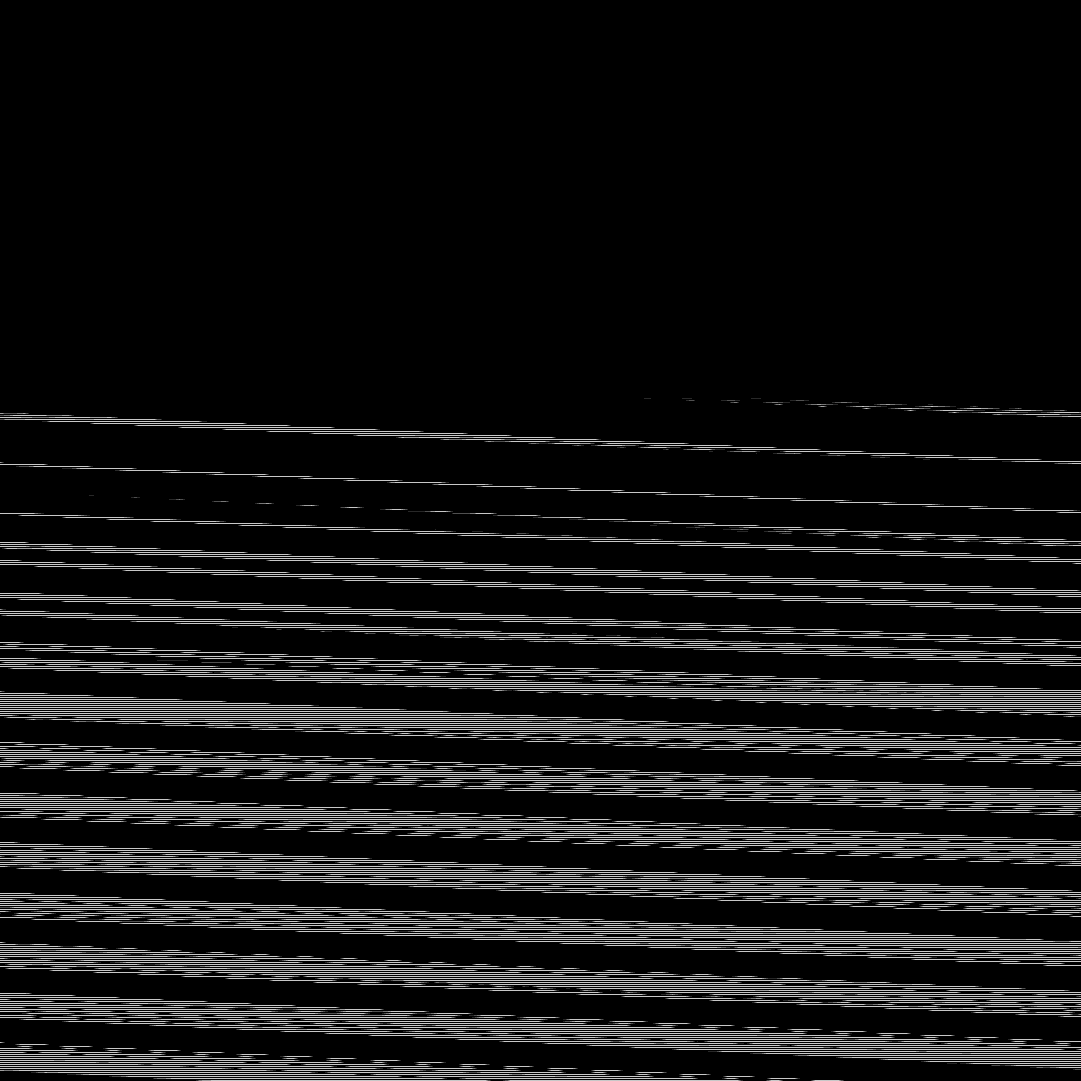

The data file committed next to this chart (first rows):
base	0x4214a910000
origin	0x40020
stride	541
width	1081
height	1081
nibble	0	1034601
nibble	1	4852
nibble	2	5069
nibble	3	5294
nibble	4	5497
nibble	5	113248
